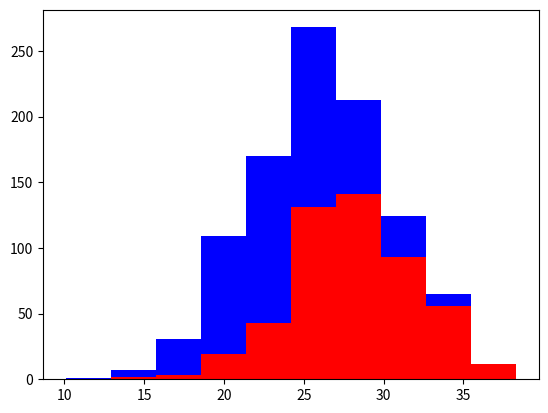

The matplotlib source for this figure:
import numpy as np
import matplotlib.pyplot as plt


greyhounds = 500
labs = 500

grey_height = 28 + 4 * np.random.randn(greyhounds)
lab_height = 24 + 4 * np.random.randn(labs)

plt.hist([grey_height, lab_height], stacked=True, color = ['r', 'b'])
plt.show()

# Choosing a good feature
#   Avoid useless (or misleading) features
#   Choose independent features
#   Avoid redundant features
#   Easy to understand
#       Ex: Given the option of Longitude & Latitude vs "Net Distance", choose "Net Distance" for ease of understanding